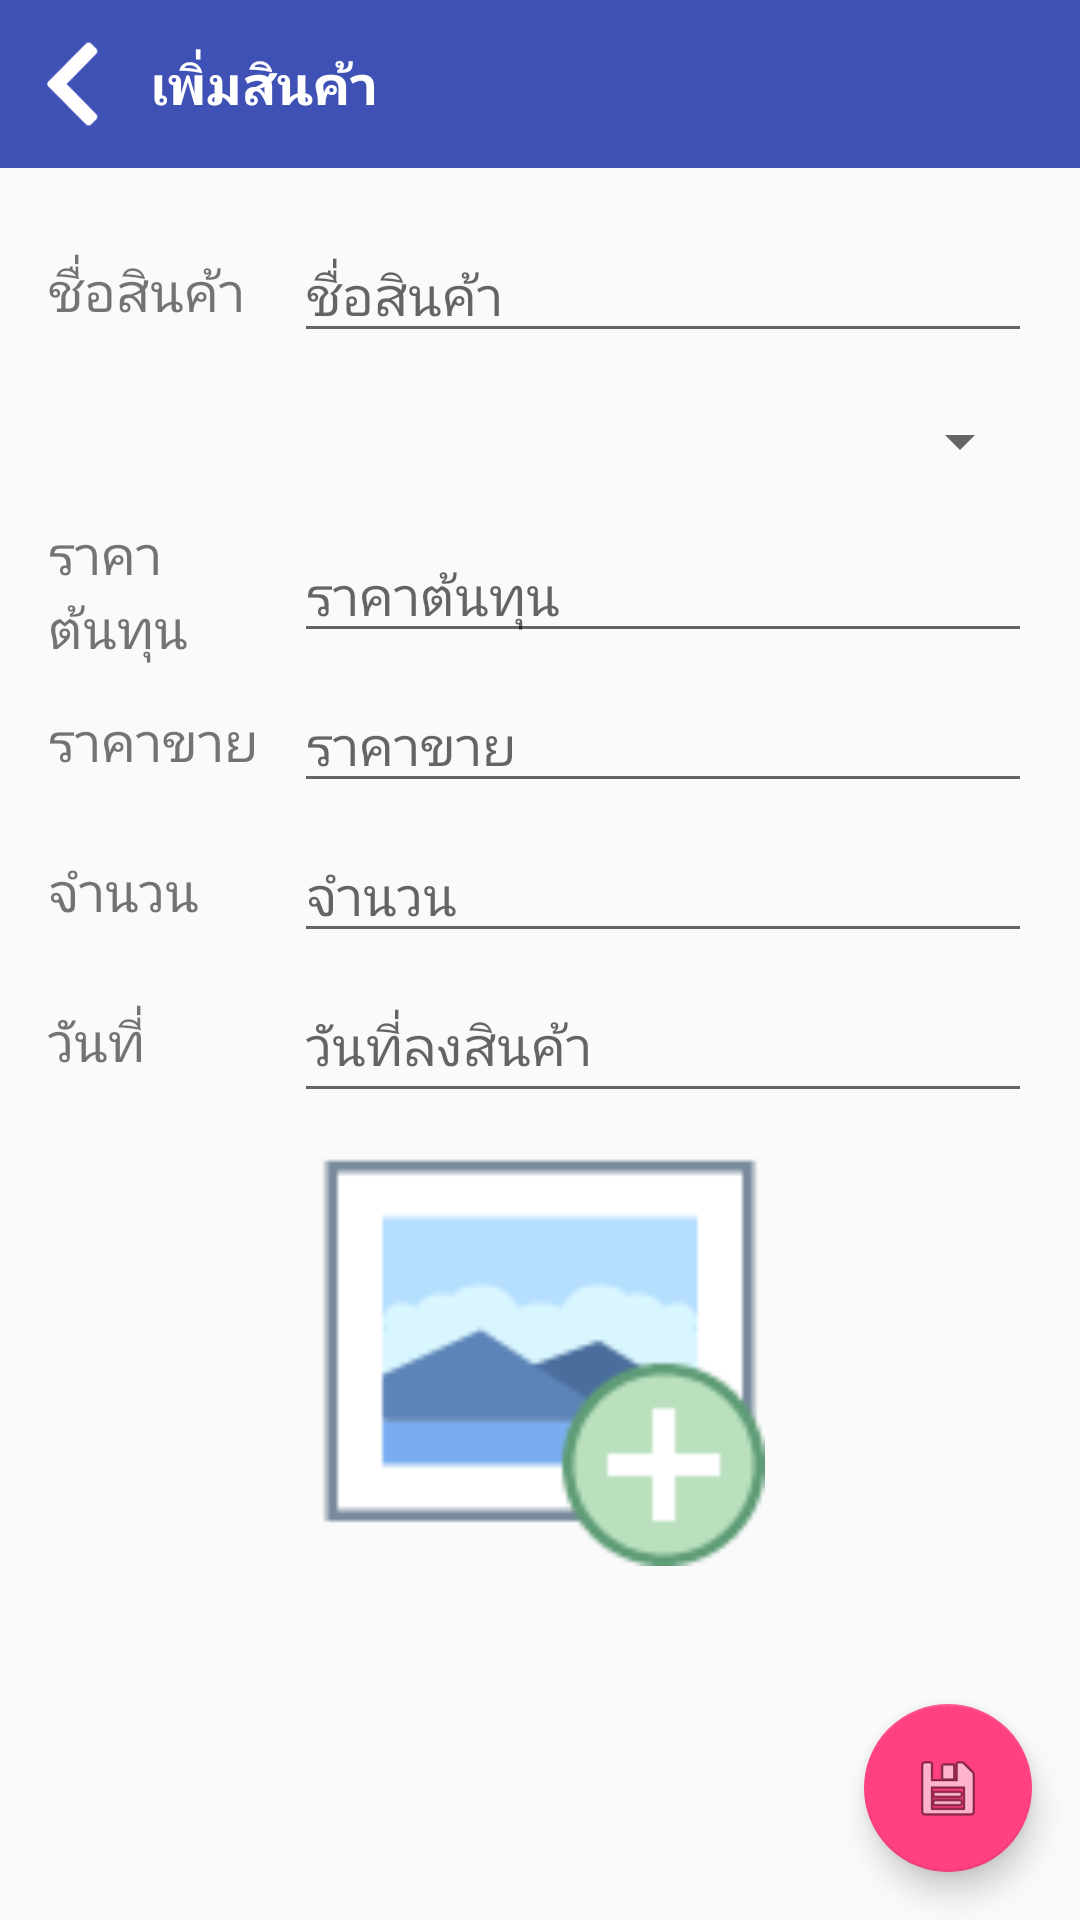

Write the Android layout XML for this screen, with the resource values it uses.
<!-- AndroidManifest.xml: activity theme AppTheme.NoActionBar -->
<!-- res/layout/activity_add_product.xml -->
<?xml version="1.0" encoding="utf-8"?>
<android.support.design.widget.CoordinatorLayout xmlns:android="http://schemas.android.com/apk/res/android"
    xmlns:app="http://schemas.android.com/apk/res-auto"
    xmlns:tools="http://schemas.android.com/tools"
    android:layout_width="match_parent"
    android:layout_height="match_parent"
    tools:context=".activity.AddProductActivity">

    <android.support.design.widget.FloatingActionButton
        android:id="@+id/fabedit"
        android:layout_width="wrap_content"
        android:layout_height="wrap_content"
        android:layout_gravity="bottom|end"
        android:layout_margin="@dimen/fab_margin"
        android:src="@android:drawable/ic_menu_save" />

    <LinearLayout
        android:layout_width="match_parent"
        android:layout_height="match_parent"
        android:orientation="vertical">

        <android.support.v7.widget.Toolbar
            android:id="@+id/toolbar"
            android:layout_width="match_parent"
            android:layout_height="?attr/actionBarSize"
            android:background="?attr/colorPrimary"
            android:visibility="visible"
            app:contentInsetStart="0dp"
            app:popupTheme="@style/AppTheme.PopupOverlay">

            <ImageButton
                android:id="@+id/btnback"
                android:layout_width="50dp"
                android:layout_height="50dp"
                android:background="@color/transparent"
                android:onClick="onClick"
                android:padding="10dp"
                android:scaleType="fitCenter"
                android:src="@drawable/back" />

            <TextView
                android:layout_width="wrap_content"
                android:layout_height="wrap_content"
                android:text="@string/addproductt"
                android:textColor="@color/white"
                android:textSize="@dimen/txtsize"
                android:textStyle="bold" />

        </android.support.v7.widget.Toolbar>

        <ScrollView
            android:layout_width="match_parent"
            android:layout_height="match_parent">

        <LinearLayout
            android:layout_width="match_parent"
            android:layout_height="match_parent"
            android:orientation="vertical"
            android:padding="@dimen/activity_horizontal_margin">


            <LinearLayout
                android:layout_width="match_parent"
                android:layout_height="@dimen/heightform"
                android:gravity="center"
                android:orientation="horizontal">

                <TextView
                    android:layout_width="match_parent"
                    android:layout_height="wrap_content"
                    android:layout_weight="3"
                    android:text="@string/name_product"
                    android:textSize="@dimen/txtsize" />

                <EditText
                    android:id="@+id/edtname"
                    android:layout_width="match_parent"
                    android:layout_height="wrap_content"
                    android:layout_weight="1"
                    android:hint="@string/name_product"
                    android:maxLength="100"/>


            </LinearLayout>

            <LinearLayout
                android:layout_width="match_parent"
                android:layout_height="@dimen/heightform"
                android:gravity="center"
                android:orientation="horizontal">

                <Spinner
                    android:id="@+id/spinnertype"
                    android:layout_width="match_parent"
                    android:layout_height="@dimen/heightform" />
            </LinearLayout>

            <LinearLayout
                android:layout_width="match_parent"
                android:layout_height="@dimen/heightform"
                android:gravity="center"
                android:orientation="horizontal">

                <TextView
                    android:layout_width="match_parent"
                    android:layout_height="wrap_content"
                    android:layout_weight="3"
                    android:text="@string/cost"
                    android:textSize="@dimen/txtsize" />

                <EditText
                    android:id="@+id/edtcost"
                    android:layout_width="match_parent"
                    android:layout_height="wrap_content"
                    android:layout_weight="1"
                    android:hint="@string/cost"
                    android:maxLength="7"
                    android:inputType="numberDecimal" />


            </LinearLayout>

            <LinearLayout
                android:layout_width="match_parent"
                android:layout_height="@dimen/heightform"
                android:gravity="center"
                android:orientation="horizontal">

                <TextView
                    android:layout_width="match_parent"
                    android:layout_height="wrap_content"
                    android:layout_weight="3"
                    android:text="@string/pricesale"
                    android:textSize="@dimen/txtsize" />

                <EditText
                    android:id="@+id/edtprice"
                    android:layout_width="match_parent"
                    android:layout_height="wrap_content"
                    android:layout_weight="1"
                    android:hint="@string/pricesale"
                    android:inputType="numberDecimal"
                    android:maxLength="7" />


            </LinearLayout>

            <LinearLayout
                android:layout_width="match_parent"
                android:layout_height="@dimen/heightform"
                android:gravity="center"
                android:orientation="horizontal">

                <TextView
                    android:layout_width="match_parent"
                    android:layout_height="wrap_content"
                    android:layout_weight="3"
                    android:text="@string/value"
                    android:textSize="@dimen/txtsize" />

                <EditText
                    android:id="@+id/edtquality"
                    android:layout_width="match_parent"
                    android:layout_height="wrap_content"
                    android:layout_weight="1"
                    android:hint="@string/value"
                    android:maxLength="4"
                    android:inputType="number" />

            </LinearLayout>

            <LinearLayout
                android:layout_width="match_parent"
                android:layout_height="@dimen/heightform"
                android:gravity="center"
                android:orientation="horizontal">

                <TextView
                    android:layout_width="match_parent"
                    android:layout_height="wrap_content"
                    android:layout_weight="3"
                    android:text="@string/date"
                    android:textSize="@dimen/txtsize" />

                <Button
                    android:id="@+id/edtdate"
                    style="@style/EditButton"
                    android:layout_width="match_parent"
                    android:layout_height="wrap_content"
                    android:layout_weight="1"
                    android:focusable="false"
                    android:hint="@string/datefirstin"
                    android:inputType="numberDecimal" />


            </LinearLayout>

            <LinearLayout
                android:layout_width="match_parent"
                android:layout_height="wrap_content"
                android:gravity="center_horizontal"
                android:orientation="vertical">

                <ImageButton
                    android:id="@+id/addpic"
                    android:layout_width="150dp"
                    android:layout_height="150dp"
                    android:background="@color/transparent"
                    android:scaleType="fitCenter"
                    android:src="@drawable/image"
                    android:text="Picture" />


            </LinearLayout>
        </LinearLayout>
        </ScrollView>
    </LinearLayout>


</android.support.design.widget.CoordinatorLayout>
<!-- resources referenced by this layout -->
<resources>
  <color name="transparent">#00000000</color>
  <color name="white">#ffffff</color>
  <dimen name="activity_horizontal_margin">16dp</dimen>
  <dimen name="fab_margin">16dp</dimen>
  <dimen name="heightform">50dp</dimen>
  <dimen name="txtsize">18sp</dimen>
  <!-- drawable back: png bitmap (drawable, 964 bytes) -->
  <!-- drawable image: png bitmap (drawable, 2931 bytes) -->
  <string name="addproductt">เพิ่มสินค้า</string>
  <string name="cost">ราคาต้นทุน</string>
  <string name="date">วันที่</string>
  <string name="datefirstin">วันที่ลงสินค้า</string>
  <string name="name_product">ชื่อสินค้า</string>
  <string name="pricesale">ราคาขาย</string>
  <string name="value">จำนวน</string>
  <style name="AppTheme.PopupOverlay" parent="ThemeOverlay.AppCompat.Light" />
  <style name="EditButton" parent="Base.V7.Widget.AppCompat.EditText" />
  <style name="AppTheme.NoActionBar">
          <item name="colorPrimaryDark">@color/colorPrimaryDark</item>
      </style>
  <color name="colorPrimaryDark">#303F9F</color>
</resources>
